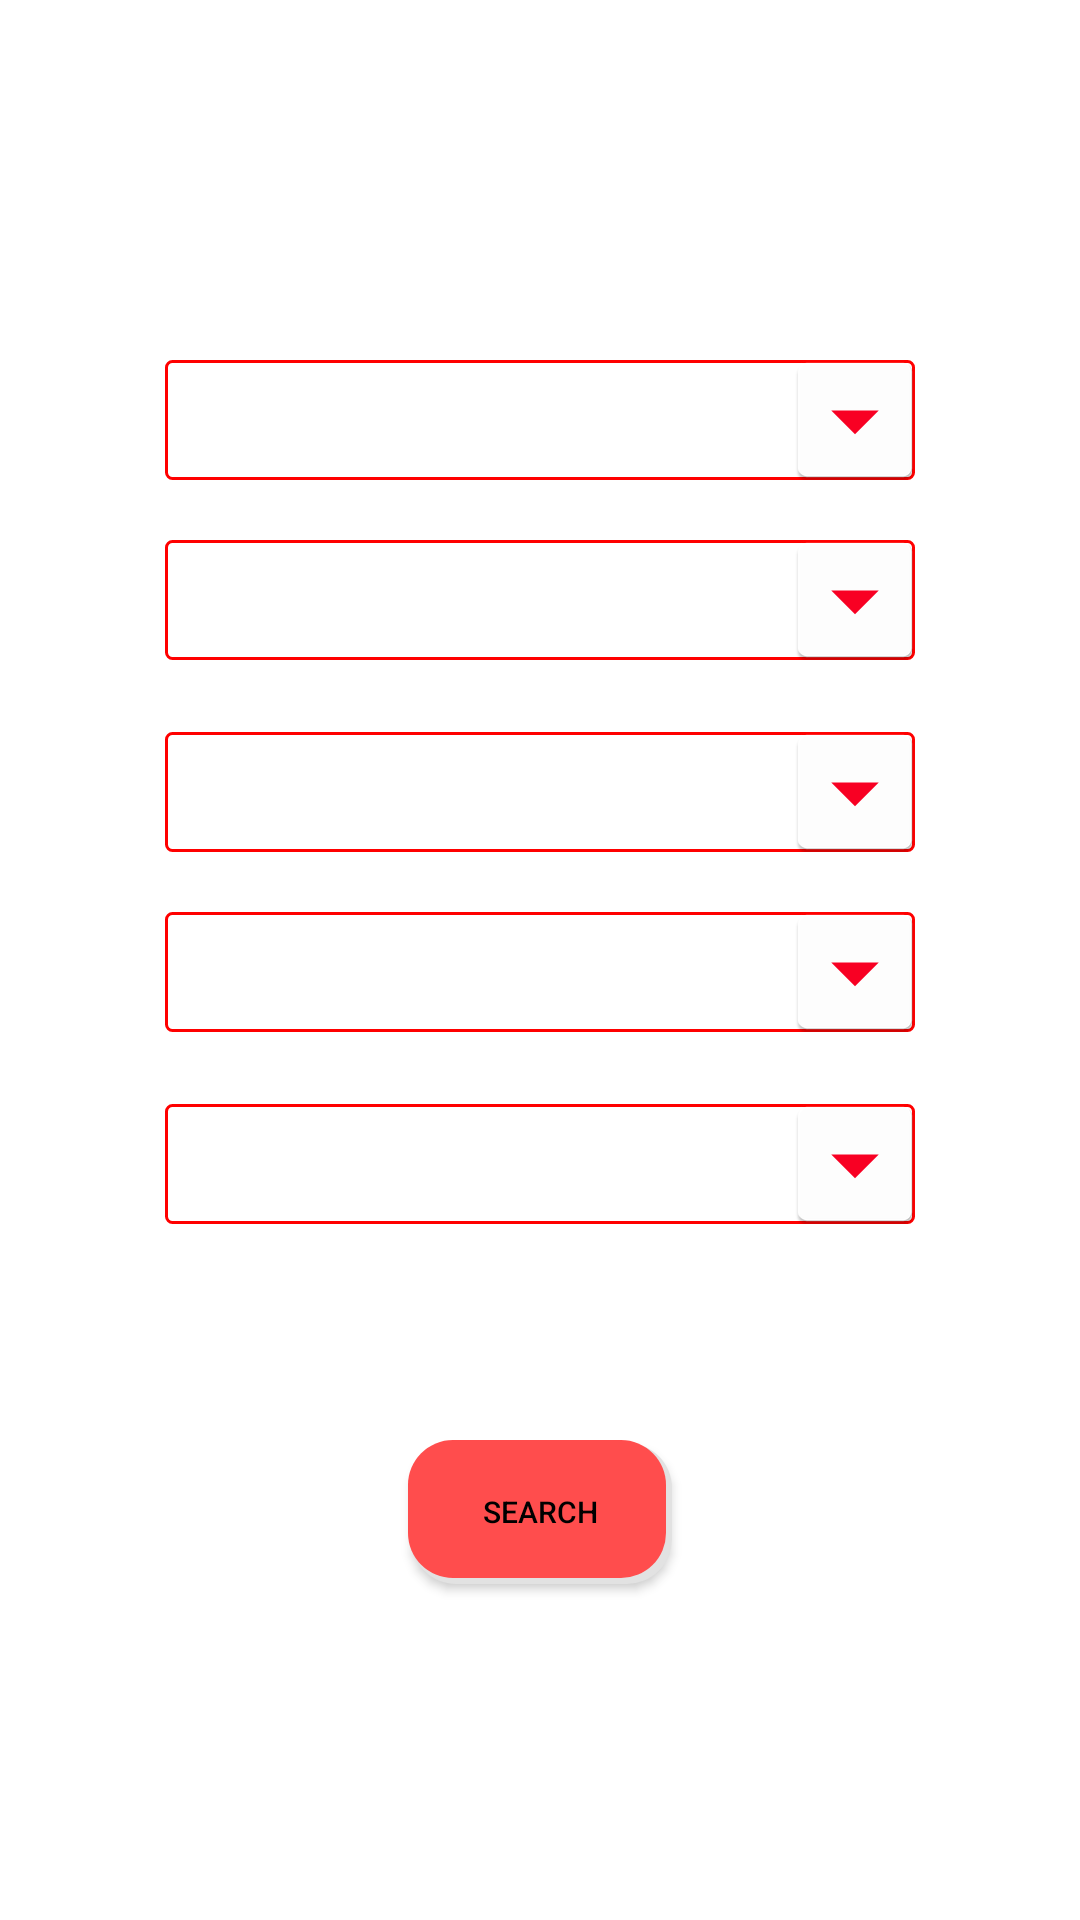

Here is an Android app screen rendered from its layout file. Give the layout XML and the strings, colors and styles it references.
<!-- AndroidManifest.xml: activity theme AppTheme -->
<!-- res/layout/activity_main2.xml -->
<?xml version="1.0" encoding="utf-8"?>
<androidx.constraintlayout.widget.ConstraintLayout xmlns:android="http://schemas.android.com/apk/res/android"
    xmlns:app="http://schemas.android.com/apk/res-auto"
    xmlns:tools="http://schemas.android.com/tools"
    android:id="@+id/container"
    android:layout_width="match_parent"
    android:layout_height="match_parent"
    android:background="#ffffff"
    tools:context=".Main2Activity">






    <Spinner
        android:id="@+id/Buycategories"
        android:layout_width="250dp"

        android:layout_height="wrap_content"


        android:layout_marginTop="120dp"


        android:background="@drawable/gradient_spinner"
        app:layout_constraintEnd_toEndOf="parent"
        app:layout_constraintStart_toStartOf="parent"
        app:layout_constraintTop_toTopOf="parent" />


    <Spinner
        android:id="@+id/BUYbranchspin"


        android:layout_width="250dp"
        android:layout_height="wrap_content"

        android:layout_marginTop="20dp"

        android:background="@drawable/gradient_spinner"
        app:layout_constraintEnd_toEndOf="parent"
        app:layout_constraintStart_toStartOf="parent"
        app:layout_constraintTop_toBottomOf="@+id/Buycategories" />

    <Spinner
        android:id="@+id/Buyyearspin"
        android:layout_width="250dp"
        android:layout_height="wrap_content"
        android:layout_marginTop="24dp"


        android:background="@drawable/gradient_spinner"
        app:layout_constraintEnd_toEndOf="parent"
        app:layout_constraintStart_toStartOf="parent"
        app:layout_constraintTop_toBottomOf="@+id/BUYbranchspin" />


    <Spinner
        android:id="@+id/Buysubjectspin"
        android:layout_width="250dp"
        android:layout_height="wrap_content"
        android:layout_marginTop="20dp"

        android:background="@drawable/gradient_spinner"
        app:layout_constraintEnd_toEndOf="parent"
        app:layout_constraintStart_toStartOf="parent"
        app:layout_constraintTop_toBottomOf="@+id/Buyyearspin" />

    <Spinner
        android:id="@+id/BuygreSpinner"

        android:layout_width="250dp"
        android:layout_height="wrap_content"
        android:layout_marginTop="24dp"

        android:background="@drawable/gradient_spinner"
        app:layout_constraintEnd_toEndOf="parent"
        app:layout_constraintStart_toStartOf="parent"
        app:layout_constraintTop_toBottomOf="@+id/Buysubjectspin" />

    <Button
        android:layout_width="wrap_content"
        android:layout_height="wrap_content"

        android:layout_marginTop="72dp"
        android:background="@drawable/button_back"

        android:onClick="productlist"
        android:text="Search"

        android:textSize="10sp"
        app:layout_constraintEnd_toEndOf="parent"
        app:layout_constraintStart_toStartOf="parent"
        app:layout_constraintTop_toBottomOf="@+id/BuygreSpinner" />


</androidx.constraintlayout.widget.ConstraintLayout>
<!-- resources referenced by this layout -->
<resources>
  <!-- drawable button_back (drawable) -->
  <?xml version="1.0" encoding="utf-8"?>
  <layer-list xmlns:android="http://schemas.android.com/apk/res/android">
      
      <item android:left="1dp" android:top="1dp">
          <shape>
              <solid android:color="#e2e2e2" />
              <corners android:radius="15dp" />
          </shape>
      </item>
      
      <item android:bottom="2dp" android:right="2dp">
  
          <shape>
              <solid android:color="#ff4d4d" />
              <corners android:radius="15dp" />
          </shape>
      </item>
  
  </layer-list>
  <!-- drawable gradient_spinner (drawable) -->
  <?xml version="1.0" encoding="utf-8"?>
  <selector xmlns:android="http://schemas.android.com/apk/res/android">
  
  
      <item><layer-list>
          <item><shape>
  
              <stroke android:width="1dp" android:color="@color/red" />
  
              <corners android:radius="2dp" />
  
              <padding android:bottom="-4dp" android:left="-4dp" android:right="-4dp" android:top="-4dp" />
          </shape></item>
          <item ><bitmap android:gravity="right|center" android:src="@mipmap/spinner_arrow" />
          </item>
      </layer-list></item>
  
  
  
  </selector>
  <style name="AppTheme" parent="Theme.AppCompat.Light">
          
          <item name="colorPrimary">@color/red</item>
          <item name="colorPrimaryDark">@color/white</item>
          <item name="android:contentInsetEnd">0dp</item>
          <item name="android:contentInsetStart">0dp</item>
          <item name="android:textColorPrimary">@color/black</item>
          <item name="colorAccent">@color/red</item>
      </style>
  <color name="red">#ff0000</color>
  <color name="white">#ffffff</color>
  <color name="black">#000000</color>
</resources>
